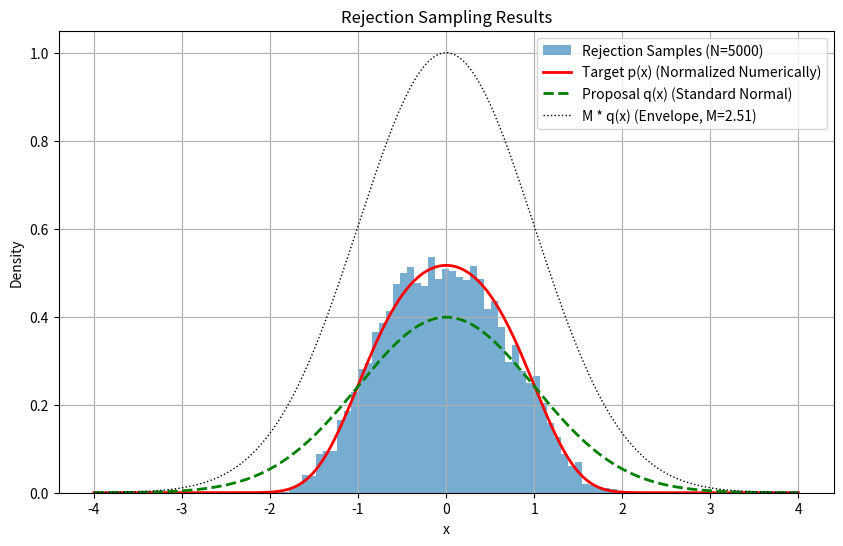

Here is the Python script that generated this plot: (Note: this script raises an exception after producing the figure.)
# Problem 2 Solution
import numpy as np
import scipy.stats as stats
import scipy.integrate as integrate
import scipy.optimize as optimize
import matplotlib.pyplot as plt

# Define the unnormalized target density
def p_tilde(x):
    return np.exp(-x**4 / 4 - x**2 / 2)

# Define the proposal distribution q(x) - Standard Normal
q_dist = stats.norm(0, 1)
def q(x):
    return q_dist.pdf(x)

# Function to find the optimal M for rejection sampling
# We need to maximize p_tilde(x) / q(x)
def objective_for_M(x):
    # Avoid division by zero or very small numbers if q(x) is near zero far from origin
    qx_val = q(x)
    if qx_val < 1e-100:
        # If q(x) is tiny, p_tilde(x) should also be tiny or zero
        # If p_tilde(x) is non-zero here, M would need to be huge, indicates issue
        # However, for our functions, p_tilde decays faster than q, so this shouldn't be the max
        return 0 # Return 0 or a small number, as this won't be the maximum
    return -p_tilde(x) / qx_val # Minimize the negative ratio

# Find the x that maximizes p_tilde(x) / q(x)
# The ratio is p_tilde(x) / q(x) = exp(-x^4/4 - x^2/2) / ( (1/sqrt(2*pi)) * exp(-x^2/2) )
# = sqrt(2*pi) * exp(-x^4/4)
# This is maximized when x=0.
max_ratio_at_x0 = np.sqrt(2 * np.pi) * np.exp(0) # M = p_tilde(0) / q(0)
M = max_ratio_at_x0
print(f"Calculated M = sqrt(2*pi) = {M:.4f}")

# Alternatively, use numerical optimization to verify (though analytical is better here)
result_opt = optimize.minimize_scalar(objective_for_M)
x_max = result_opt.x
M_opt = -result_opt.fun # Maximum value of the ratio
print(f"Numerically optimized M: {M_opt:.4f} at x = {x_max:.4f}")
# Use the analytical M for better accuracy

# Rejection Sampling Implementation
def rejection_sampling(n_samples, M):
    samples = []
    proposals_tried = 0
    while len(samples) < n_samples:
        proposals_tried += 1
        # Sample x_star from proposal q(x)
        x_star = q_dist.rvs()
        # Sample u from Uniform(0, 1)
        u = np.random.uniform(0, 1)
        # Acceptance condition
        acceptance_ratio = p_tilde(x_star) / (M * q(x_star))
        if u <= acceptance_ratio:
            samples.append(x_star)
    acceptance_rate = n_samples / proposals_tried
    return np.array(samples), acceptance_rate

# Generate samples
num_target_samples = 5000
generated_samples, acceptance_rate = rejection_sampling(num_target_samples, M)

print(f"Generated {len(generated_samples)} samples.")
print(f"Acceptance rate: {acceptance_rate:.4f}")

# Estimate the normalization constant Z
# Z is estimated as M times the acceptance rate (averaged over many trials)
# More directly, Z = integral(p_tilde(x) dx). The acceptance rate = integral(p_tilde(x) dx) / (M * integral(q(x) dx))
# Since integral(q(x) dx) = 1, acceptance_rate = Z / M. So, Z_estimated = M * acceptance_rate.
Z_estimated = M * acceptance_rate
print(f"Estimated normalization constant Z: {Z_estimated:.4f}")

# Compare with numerical integration
Z_numerical, abs_error = integrate.quad(p_tilde, -np.inf, np.inf)
print(f"Numerical integration result for Z: {Z_numerical:.4f} (Error estimate: {abs_error:.2e})")

# Plotting the results
x_range = np.linspace(-4, 4, 500)
p_normalized_numerical = p_tilde(x_range) / Z_numerical

plt.figure(figsize=(10, 6))
plt.hist(generated_samples, bins=50, density=True, alpha=0.6, label=f'Rejection Samples (N={num_target_samples})')
plt.plot(x_range, p_normalized_numerical, 'r-', lw=2, label='Target p(x) (Normalized Numerically)')
plt.plot(x_range, q(x_range), 'g--', lw=2, label='Proposal q(x) (Standard Normal)')
# Plot M*q(x) to show the envelope
plt.plot(x_range, M * q(x_range), 'k:', lw=1, label=f'M * q(x) (Envelope, M={M:.2f})')
plt.title('Rejection Sampling Results')
plt.xlabel('x')
plt.ylabel('Density')
plt.legend()
plt.grid(True)
plt.savefig('/home/<user>/homework_solution/problem2_plot.png')
print("Plot saved to /home/<user>/homework_solution/problem2_plot.png")


